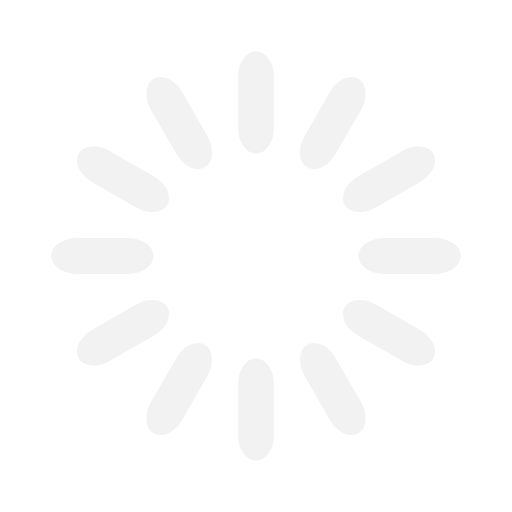
t = 0.00 s
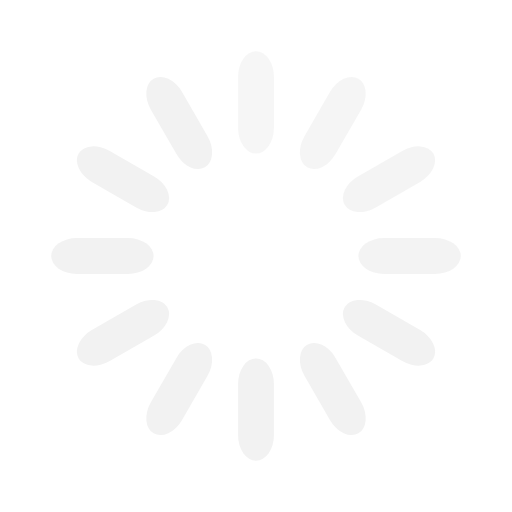
t = 0.33 s
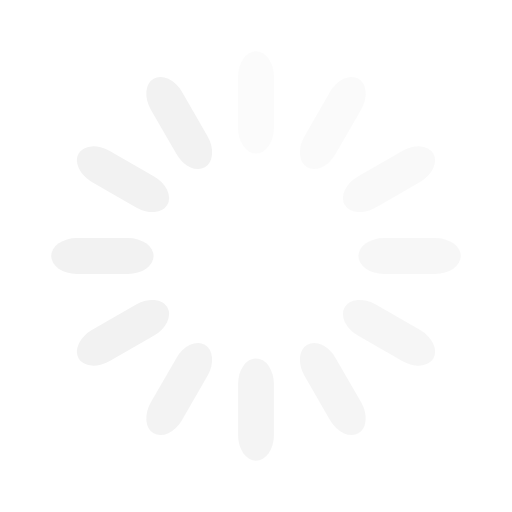
t = 0.67 s
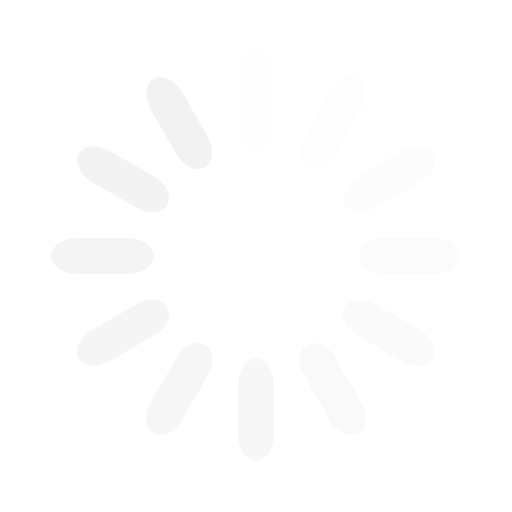
t = 0.92 s
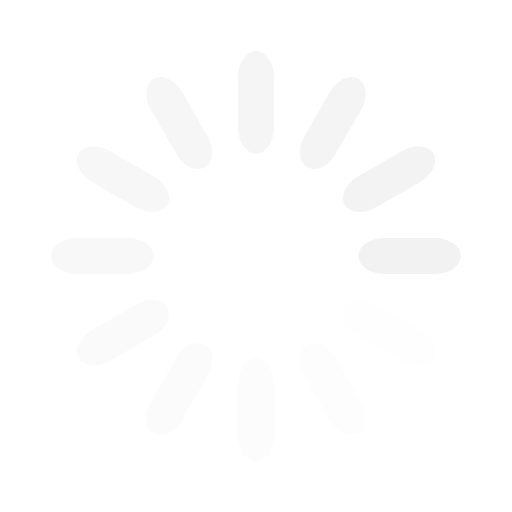
t = 1.25 s
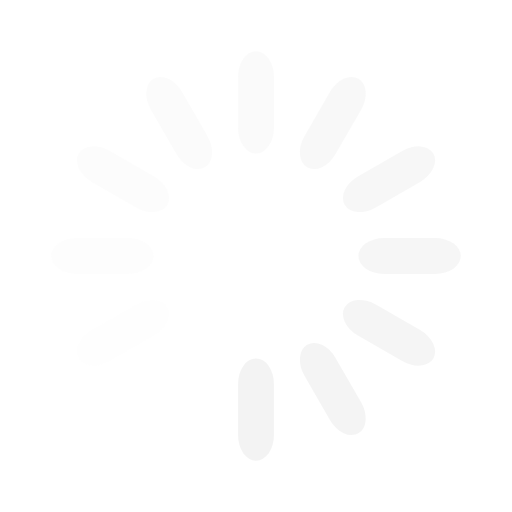
t = 1.58 s

The animated SVG that drew these frames (rendered in a browser with its animation timeline set to each time). Animation: 12 SMIL elements (animate=12); one cycle of 1.92 s, repeats indefinitely.

<svg width='88px' height='88px' xmlns="http://www.w3.org/2000/svg" viewBox="0 0 100 100" preserveAspectRatio="xMidYMid" class="uil-default"><rect x="0" y="0" width="100" height="100" fill="none" class="bk"></rect><rect  x='46.5' y='40' width='7' height='20' rx='5' ry='5' fill='#f2f2f2' transform='rotate(0 50 50) translate(0 -30)'>  <animate attributeName='opacity' from='1' to='0' dur='1s' begin='0s' repeatCount='indefinite'/></rect><rect  x='46.5' y='40' width='7' height='20' rx='5' ry='5' fill='#f2f2f2' transform='rotate(30 50 50) translate(0 -30)'>  <animate attributeName='opacity' from='1' to='0' dur='1s' begin='0.08333333333333333s' repeatCount='indefinite'/></rect><rect  x='46.5' y='40' width='7' height='20' rx='5' ry='5' fill='#f2f2f2' transform='rotate(60 50 50) translate(0 -30)'>  <animate attributeName='opacity' from='1' to='0' dur='1s' begin='0.16666666666666666s' repeatCount='indefinite'/></rect><rect  x='46.5' y='40' width='7' height='20' rx='5' ry='5' fill='#f2f2f2' transform='rotate(90 50 50) translate(0 -30)'>  <animate attributeName='opacity' from='1' to='0' dur='1s' begin='0.25s' repeatCount='indefinite'/></rect><rect  x='46.5' y='40' width='7' height='20' rx='5' ry='5' fill='#f2f2f2' transform='rotate(120 50 50) translate(0 -30)'>  <animate attributeName='opacity' from='1' to='0' dur='1s' begin='0.3333333333333333s' repeatCount='indefinite'/></rect><rect  x='46.5' y='40' width='7' height='20' rx='5' ry='5' fill='#f2f2f2' transform='rotate(150 50 50) translate(0 -30)'>  <animate attributeName='opacity' from='1' to='0' dur='1s' begin='0.4166666666666667s' repeatCount='indefinite'/></rect><rect  x='46.5' y='40' width='7' height='20' rx='5' ry='5' fill='#f2f2f2' transform='rotate(180 50 50) translate(0 -30)'>  <animate attributeName='opacity' from='1' to='0' dur='1s' begin='0.5s' repeatCount='indefinite'/></rect><rect  x='46.5' y='40' width='7' height='20' rx='5' ry='5' fill='#f2f2f2' transform='rotate(210 50 50) translate(0 -30)'>  <animate attributeName='opacity' from='1' to='0' dur='1s' begin='0.5833333333333334s' repeatCount='indefinite'/></rect><rect  x='46.5' y='40' width='7' height='20' rx='5' ry='5' fill='#f2f2f2' transform='rotate(240 50 50) translate(0 -30)'>  <animate attributeName='opacity' from='1' to='0' dur='1s' begin='0.6666666666666666s' repeatCount='indefinite'/></rect><rect  x='46.5' y='40' width='7' height='20' rx='5' ry='5' fill='#f2f2f2' transform='rotate(270 50 50) translate(0 -30)'>  <animate attributeName='opacity' from='1' to='0' dur='1s' begin='0.75s' repeatCount='indefinite'/></rect><rect  x='46.5' y='40' width='7' height='20' rx='5' ry='5' fill='#f2f2f2' transform='rotate(300 50 50) translate(0 -30)'>  <animate attributeName='opacity' from='1' to='0' dur='1s' begin='0.8333333333333334s' repeatCount='indefinite'/></rect><rect  x='46.5' y='40' width='7' height='20' rx='5' ry='5' fill='#f2f2f2' transform='rotate(330 50 50) translate(0 -30)'>  <animate attributeName='opacity' from='1' to='0' dur='1s' begin='0.9166666666666666s' repeatCount='indefinite'/></rect></svg>
